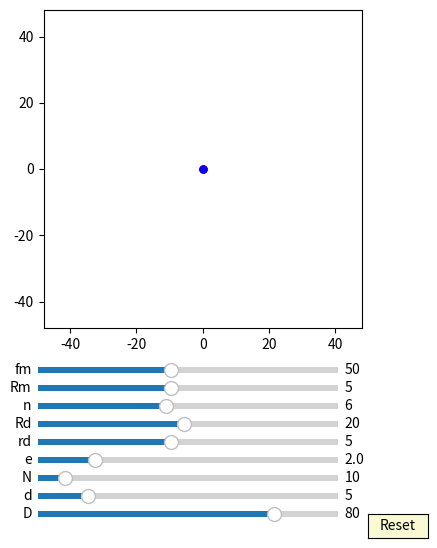

Python code for this plot:

import numpy as np
import matplotlib.pyplot as plt
import matplotlib.animation as animation
from matplotlib.widgets import Slider, Button

fig, ax = plt.subplots(figsize=(6,6))
plt.subplots_adjust(left=0.15, bottom=0.35)

ax.set_aspect('equal')
plt.xlim(-1.2*40,1.2*40)
plt.ylim(-1.2*40,1.2*40)
#plt.grid()
t = np.linspace(0, 2*np.pi, 4000)
delta = 1

## draw pin
num_pins = 61
pins = [ax.plot([], [], 'g-')[0] for n in range(num_pins)]

def draw_pin_init():
    for p in pins:
        p.set_data([0], [0])

def pin_update1(n,d,D):
    for i in range(int(n)):    
        x = (d/2*np.sin(t)+ D/2*np.cos(2*i*np.pi/n))
        y = (d/2*np.cos(t) + D/2*np.sin(2*i*np.pi/n))
        pins[i].set_data(x,y)

def pin_update2(n,d,D,phi):
    for i in range(int(n)):    
        x = (d/2*np.sin(t)+ D/2*np.cos(2*i*np.pi/n))*np.cos(phi/(n)) - (d/2*np.cos(t) + D/2*np.sin(2*i*np.pi/n))*np.sin(phi/(n))
        y = (d/2*np.sin(t)+ D/2*np.cos(2*i*np.pi/n))*np.sin(phi/(n)) + (d/2*np.cos(t) + D/2*np.sin(2*i*np.pi/n))*np.cos(phi/(n))
        pins[i].set_data(x,y)

## draw inner_pin
num_inner_pins = 10
inner_pins = [ax.plot([], [], 'k-')[0] for n in range(num_inner_pins)]

def draw_inner_pin_init():
    for p in inner_pins:
        p.set_data([0], [0])

def inner_pin_update1(n,N,rd,Rd,phi):
    for i in range(int(n)):    
        x = (rd*np.sin(t)+ Rd*np.cos(2*i*np.pi/n))*np.cos(-phi/(N-1)) - (rd*np.cos(t) + Rd*np.sin(2*i*np.pi/n))*np.sin(-phi/(N-1))
        y = (rd*np.sin(t)+ Rd*np.cos(2*i*np.pi/n))*np.sin(-phi/(N-1)) + (rd*np.cos(t) + Rd*np.sin(2*i*np.pi/n))*np.cos(-phi/(N-1))
        inner_pins[i].set_data(x,y)

def inner_pin_update2(n,N,rd,Rd,phi):
    for i in range(int(n)):    
        x = (rd*np.sin(t) + Rd*np.cos(2*i*np.pi/n))
        y = (rd*np.cos(t) + Rd*np.sin(2*i*np.pi/n))
        inner_pins[i].set_data(x,y)

## draw drive_pin
d0, = ax.plot([0],[0],'k-')

def drive_pin_update(r):
    x = r*np.sin(t)
    y = r*np.cos(t)
    d0.set_data(x,y)

#inner circleA:
num_inner_circlesA = 10
inner_circlesA = [ax.plot([], [], 'r-')[0] for n in range(num_inner_circlesA)]

def draw_inner_circleA_init():
    for p in inner_circlesA:
        p.set_data([0], [0])

def update_inner_circleA1(e,n,N,rd,Rd, phi):
    for i in range(int(n)):
        x = ((rd+e)*np.cos(t)+Rd*np.cos(2*i*np.pi/n))*np.cos(-phi/(N-1)) - ((rd+e)*np.sin(t)+Rd*np.sin(2*i*np.pi/n))*np.sin(-phi/(N-1)) + e*np.cos(phi)
        y = ((rd+e)*np.cos(t)+Rd*np.cos(2*i*np.pi/n))*np.sin(-phi/(N-1)) + ((rd+e)*np.sin(t)+Rd*np.sin(2*i*np.pi/n))*np.cos(-phi/(N-1)) + e*np.sin(phi)
        inner_circlesA[i].set_data(x,y)

def update_inner_circleA2(e,n,N,rd,Rd, phi):  
    for i in range(int(n)):
        x = ((rd+e)*np.cos(t)+Rd*np.cos(2*i*np.pi/n)) + e*np.cos(phi)
        y = ((rd+e)*np.sin(t)+Rd*np.sin(2*i*np.pi/n)) + e*np.sin(phi)
        inner_circlesA[i].set_data(x,y)

#inner circleB:
num_inner_circlesB = 10
inner_circlesB = [ax.plot([], [], 'b-')[0] for n in range(num_inner_circlesB)]

def draw_inner_circleB_init():
    for p in inner_circlesB:
        p.set_data([0], [0])

def update_inner_circleB1(e,n,N,rd,Rd, phi):
    for i in range(int(n)):
        x = ((rd+e)*np.cos(t)+Rd*np.cos(2*i*np.pi/n))*np.cos(-phi/(N-1)) - ((rd+e)*np.sin(t)+Rd*np.sin(2*i*np.pi/n))*np.sin(-phi/(N-1)) - e*np.cos(phi)
        y = ((rd+e)*np.cos(t)+Rd*np.cos(2*i*np.pi/n))*np.sin(-phi/(N-1)) + ((rd+e)*np.sin(t)+Rd*np.sin(2*i*np.pi/n))*np.cos(-phi/(N-1)) - e*np.sin(phi)
        inner_circlesB[i].set_data(x,y)

def update_inner_circleB2(e,n,N,rd,Rd, phi):
    for i in range(int(n)):
        x = ((rd+e)*np.cos(t)+Rd*np.cos(2*i*np.pi/n)) - e*np.cos(phi)
        y = ((rd+e)*np.sin(t)+Rd*np.sin(2*i*np.pi/n)) - e*np.sin(phi)
        inner_circlesB[i].set_data(x,y)

##inner pinA:
inner_pinA, = ax.plot([0], [0],'r-')
dotA, = ax.plot([0],[0], 'ro', ms=5)

def update_inner_pinA(e,Rm, phi):
    x = (Rm+e)*np.cos(t)+e*np.cos(phi)
    y = (Rm+e)*np.sin(t)+e*np.sin(phi)
    inner_pinA.set_data(x,y)
    
    x1 = (Rm+e)*np.cos(phi)+e*np.cos(phi)
    y1 = (Rm+e)*np.sin(phi)+e*np.sin(phi)
    dotA.set_data(x1, y1)

##inner pinB:
inner_pinB, = ax.plot([0], [0],'b-')
dotB, = ax.plot([0],[0], 'bo', ms=5)

def update_inner_pinB(e,Rm, phi):
    x = (Rm+e)*np.cos(t)-e*np.cos(phi)
    y = (Rm+e)*np.sin(t)-e*np.sin(phi)
    inner_pinB.set_data(x,y)
    
    x1 = (Rm+e)*np.cos(phi+np.pi)-e*np.cos(phi)
    y1 = (Rm+e)*np.sin(phi+np.pi)-e*np.sin(phi)
    dotB.set_data(x1, y1)

##ehypocycloidA:
ehypocycloidA, = ax.plot([0],[0],'r-')
edotA, = ax.plot([0],[0], 'ro', ms=5)

def update_ehypocycloidA1(e,n,D,d, phis):
    RD=D/2
    rd=d/2
    rc = (n-1)*(RD/n)
    rm = (RD/n)
    xa = (rc+rm)*np.cos(t)-e*np.cos((rc+rm)/rm*t)
    ya = (rc+rm)*np.sin(t)-e*np.sin((rc+rm)/rm*t)

    dxa = (rc+rm)*(-np.sin(t)+(e/rm)*np.sin((rc+rm)/rm*t))
    dya = (rc+rm)*(np.cos(t)-(e/rm)*np.cos((rc+rm)/rm*t))

    x = (xa + rd/np.sqrt(dxa**2 + dya**2)*(-dya))*np.cos(-phis/(n-1))-(ya + rd/np.sqrt(dxa**2 + dya**2)*dxa)*np.sin(-phis/(n-1))  + e*np.cos(phis)
    y = (xa + rd/np.sqrt(dxa**2 + dya**2)*(-dya))*np.sin(-phis/(n-1))+(ya + rd/np.sqrt(dxa**2 + dya**2)*dxa)*np.cos(-phis/(n-1))  + e*np.sin(phis)
    ehypocycloidA.set_data(x,y)
    edotA.set_data(x[0], y[0])

def update_ehypocycloidA2(e,n,D,d, phis):
    RD=D/2
    rd=d/2
    rc = (n-1)*(RD/n)
    rm = (RD/n)
    xa = (rc+rm)*np.cos(t)-e*np.cos((rc+rm)/rm*t)
    ya = (rc+rm)*np.sin(t)-e*np.sin((rc+rm)/rm*t)

    dxa = (rc+rm)*(-np.sin(t)+(e/rm)*np.sin((rc+rm)/rm*t))
    dya = (rc+rm)*(np.cos(t)-(e/rm)*np.cos((rc+rm)/rm*t))

    x = (xa + rd/np.sqrt(dxa**2 + dya**2)*(-dya))+ e*np.cos(phis)
    y = (ya + rd/np.sqrt(dxa**2 + dya**2)*dxa)  + e*np.sin(phis)
    ehypocycloidA.set_data(x,y)

    x1a = (rc+rm)*np.cos(phis/n)-e*np.cos((rc+rm)/rm*phis/n)
    y1a = (rc+rm)*np.sin(phis/n)-e*np.sin((rc+rm)/rm*phis/n)

    dx1a = (rc+rm)*(-np.sin(phis/n)+(e/rm)*np.sin((rc+rm)/rm*phis/n))
    dy1a = (rc+rm)*(np.cos(phis/n)-(e/rm)*np.cos((rc+rm)/rm*phis/n))

    x1 = (x1a + rd/np.sqrt(dx1a**2 + dy1a**2)*(-dy1a)) + e*np.cos(phis)
    y1 = (y1a + rd/np.sqrt(dx1a**2 + dy1a**2)*dx1a)  + e*np.sin(phis)
    edotA.set_data(x1, y1)

##ehypocycloidB:
ehypocycloidB, = ax.plot([0],[0],'b-')
edotB, = ax.plot([0],[0], 'bo', ms=5)

def update_ehypocycloidB1(e,n,D,d, phis):
    RD=D/2
    rd=d/2
    rc = (n-1)*(RD/n)
    rm = (RD/n)
    xa = (rc+rm)*np.cos(t)+e*np.cos((rc+rm)/rm*t)
    ya = (rc+rm)*np.sin(t)+e*np.sin((rc+rm)/rm*t)

    dxa = (rc+rm)*(-np.sin(t)-(e/rm)*np.sin((rc+rm)/rm*t))
    dya = (rc+rm)*(np.cos(t)+(e/rm)*np.cos((rc+rm)/rm*t))

    x = (xa + rd/np.sqrt(dxa**2 + dya**2)*(-dya))*np.cos(-phis/(n-1))-(ya + rd/np.sqrt(dxa**2 + dya**2)*dxa)*np.sin(-phis/(n-1))  - e*np.cos(phis)
    y = (xa + rd/np.sqrt(dxa**2 + dya**2)*(-dya))*np.sin(-phis/(n-1))+(ya + rd/np.sqrt(dxa**2 + dya**2)*dxa)*np.cos(-phis/(n-1))  - e*np.sin(phis)
    ehypocycloidB.set_data(x,y)
    edotB.set_data(x[0], y[0])

def update_ehypocycloidB2(e,n,D,d, phis):
    RD=D/2
    rd=d/2
    rc = (n-1)*(RD/n)
    rm = (RD/n)
    xa = (rc+rm)*np.cos(t)+e*np.cos((rc+rm)/rm*t)
    ya = (rc+rm)*np.sin(t)+e*np.sin((rc+rm)/rm*t)

    dxa = (rc+rm)*(-np.sin(t)-(e/rm)*np.sin((rc+rm)/rm*t))
    dya = (rc+rm)*(np.cos(t)+(e/rm)*np.cos((rc+rm)/rm*t))

    x = (xa + rd/np.sqrt(dxa**2 + dya**2)*(-dya))  - e*np.cos(phis)
    y = (ya + rd/np.sqrt(dxa**2 + dya**2)*dxa)  - e*np.sin(phis)
    ehypocycloidB.set_data(x,y)

    x1a = (rc+rm)*np.cos(phis/n)+e*np.cos((rc+rm)/rm*phis/n)
    y1a = (rc+rm)*np.sin(phis/n)+e*np.sin((rc+rm)/rm*phis/n)

    dx1a = (rc+rm)*(-np.sin(phis/n)-(e/rm)*np.sin((rc+rm)/rm*phis/n))
    dy1a = (rc+rm)*(np.cos(phis/n)+(e/rm)*np.cos((rc+rm)/rm*phis/n))

    x1 = (x1a + rd/np.sqrt(dx1a**2 + dy1a**2)*(-dy1a)) - e*np.cos(phis)
    y1 = (y1a + rd/np.sqrt(dx1a**2 + dy1a**2)*dx1a)  - e*np.sin(phis)

    edotB.set_data(x1, y1)


axcolor = 'lightgoldenrodyellow'

ax_fm = plt.axes([0.25, 0.27, 0.5, 0.02], facecolor=axcolor)
ax_Rm = plt.axes([0.25, 0.24, 0.5, 0.02], facecolor=axcolor)
ax_n = plt.axes([0.25, 0.21, 0.5, 0.02], facecolor=axcolor)
ax_Rd = plt.axes([0.25, 0.18, 0.5, 0.02], facecolor=axcolor)
ax_rd = plt.axes([0.25, 0.15, 0.5, 0.02], facecolor=axcolor)
ax_e = plt.axes([0.25, 0.12, 0.5, 0.02], facecolor=axcolor)
ax_N = plt.axes([0.25, 0.09, 0.5, 0.02], facecolor=axcolor)
ax_d = plt.axes([0.25, 0.06, 0.5, 0.02], facecolor=axcolor)
ax_D = plt.axes([0.25, 0.03, 0.5, 0.02], facecolor=axcolor)

sli_fm = Slider(ax_fm, 'fm', 10, 100, valinit=50, valstep=delta)
sli_Rm = Slider(ax_Rm, 'Rm', 1, 10, valinit=5, valstep=delta)
sli_n = Slider(ax_n, 'n', 3, 10, valinit=6, valstep=delta)
sli_Rd = Slider(ax_Rd, 'Rd', 1, 40, valinit=20, valstep=delta)
sli_rd = Slider(ax_rd, 'rd', 1, 10, valinit=5, valstep=delta)
sli_e = Slider(ax_e, 'e', 0.1, 10, valinit=2, valstep=delta/10)
sli_N = Slider(ax_N, 'N', 3, 80, valinit=10, valstep=delta)
sli_d = Slider(ax_d, 'd', 2, 20, valinit=5,valstep=delta/10)
sli_D = Slider(ax_D, 'D', 5, 100, valinit=80,valstep=delta)

def update(val):
    sfm = sli_Rm.val
    sRm = sli_Rm.val
    sRd = sli_Rd.val
    sn = sli_n.val
    srd = sli_rd.val    
    se = sli_e.val
    sN = sli_N.val
    sd = sli_d.val
    sD = sli_D.val
    ax.set_xlim(-1.2*0.5*sD,1.2*0.5*sD)
    ax.set_ylim(-1.2*0.5*sD,1.2*0.5*sD)



sli_fm.on_changed(update)
sli_Rm.on_changed(update)
sli_Rd.on_changed(update)
sli_n.on_changed(update)
sli_rd.on_changed(update)
sli_e.on_changed(update)
sli_N.on_changed(update)
sli_d.on_changed(update)
sli_D.on_changed(update)

resetax = plt.axes([0.8, 0.0, 0.1, 0.04])
button = Button(resetax, 'Reset', color=axcolor, hovercolor='0.975')

def reset(event):
    sli_fm.reset()    
    sli_Rm.reset()
    sli_n.reset()
    sli_rd.reset()
    sli_Rd.reset()    
    sli_e.reset()
    sli_N.reset()
    sli_d.reset()
    sli_D.reset()

button.on_clicked(reset)

def animate(frame):
    sfm = sli_fm.val
    sRm = sli_Rm.val
    sRd = sli_Rd.val
    sn = sli_n.val
    srd = sli_rd.val    
    se = sli_e.val
    sN = sli_N.val
    sd = sli_d.val
    sD = sli_D.val
    frame = frame+1
    phi = 2*np.pi*frame/sfm


    draw_pin_init()
    draw_inner_pin_init()
    draw_inner_circleA_init()
    draw_inner_circleB_init()
    
    pin_update2(sN,sd,sD,phi)
    update_inner_pinA(se,sRm, phi)
    update_inner_pinB(se,sRm, phi)

    inner_pin_update2(sn,sN,srd,sRd,phi)
    drive_pin_update(sRm)

    update_inner_circleA2(se,sn,sN,srd,sRd, phi)
    update_inner_circleB2(se,sn,sN,srd,sRd, phi)

    update_ehypocycloidA2(se,sN,sD,sd, phi)
    update_ehypocycloidB2(se,sN,sD,sd, phi)

    fig.canvas.draw_idle()

ani = animation.FuncAnimation(fig, animate,frames=int(sli_fm.val*(sli_N.val-1)), interval=150)
dpi=100
plt.show()
